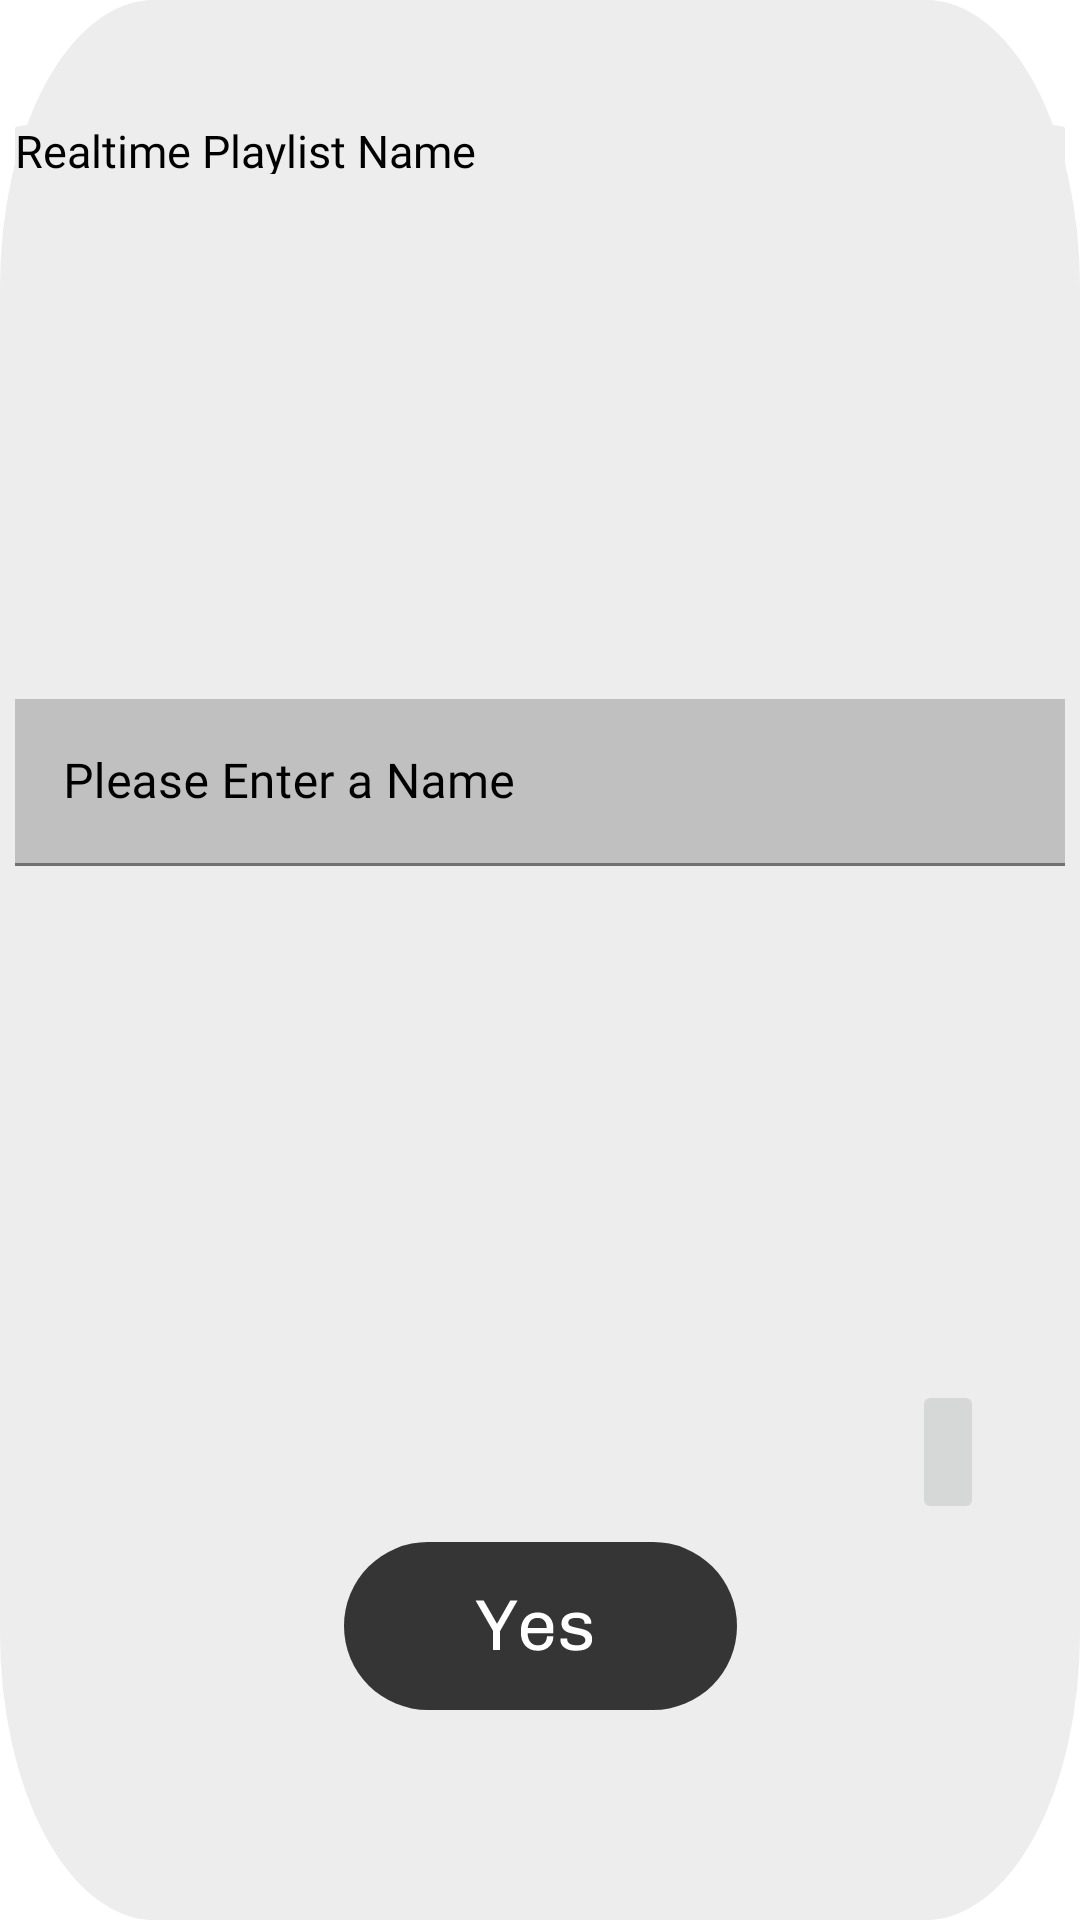

Here is an Android app screen rendered from its layout file. Give the layout XML and the strings, colors and styles it references.
<!-- AndroidManifest.xml: application theme Theme.Stmusic -->
<!-- res/layout/alert_create_playlist.xml -->
<?xml version="1.0" encoding="utf-8"?>
<androidx.constraintlayout.widget.ConstraintLayout xmlns:android="http://schemas.android.com/apk/res/android"
    xmlns:app="http://schemas.android.com/apk/res-auto"
    xmlns:tools="http://schemas.android.com/tools"
    android:layout_width="wrap_content"

    android:layout_height="wrap_content"

    app:theme="@style/Theme.Stmusic.AlertCreateConstraint">

    <androidx.constraintlayout.widget.ConstraintLayout
        android:layout_width="match_parent"
        android:layout_height="match_parent"

        app:layout_constraintBottom_toBottomOf="parent"
        app:layout_constraintEnd_toEndOf="parent"
        app:layout_constraintStart_toStartOf="parent"
        app:layout_constraintTop_toTopOf="parent"
        app:theme="@style/Theme.Stmusic.AlertCreateRecycler">

        <TextView
            android:id="@+id/txtPlaylistName"
            android:layout_width="wrap_content"
            android:layout_height="18dp"
            android:layout_marginTop="40dp"
            android:fontFamily="@font/chivo"
            android:text="@string/realtime_playlist_name"
            android:textColor="@color/text"
            android:textSize="15sp"
            app:layout_constraintEnd_toEndOf="parent"
            app:layout_constraintStart_toStartOf="parent"
            app:layout_constraintTop_toTopOf="parent" />

        <com.google.android.material.textfield.TextInputLayout
            android:id="@+id/textInputLayout"
            android:layout_width="350dp"
            android:layout_height="wrap_content"
            android:layout_marginTop="94dp"
            android:focusedByDefault="true"
            android:textColorHint="@color/text"
            app:layout_constraintEnd_toEndOf="parent"
            app:layout_constraintStart_toStartOf="parent"
            app:layout_constraintTop_toTopOf="parent"
            app:textInputLayoutFocusedRectEnabled="true">

            <com.google.android.material.textfield.TextInputEditText
                android:id="@+id/txtPlaylistNameEdit"
                android:layout_width="match_parent"
                android:layout_height="match_parent"
                android:background="@color/colorSkipSilence"
                android:focusedByDefault="true"
                android:fontFamily="@font/chivo"
                android:hint="@string/enter_name"
                android:textColor="@color/text"
                android:textColorHint="@color/text"
                app:textInputLayoutFocusedRectEnabled="true" />
        </com.google.android.material.textfield.TextInputLayout>

        <ImageButton
            android:id="@+id/btnCancel"
            android:layout_width="wrap_content"
            android:layout_height="wrap_content"
            android:layout_marginTop="32dp"
            android:layout_marginEnd="32dp"
            android:minHeight="48dp"
            app:layout_constraintEnd_toEndOf="parent"
            app:layout_constraintTop_toBottomOf="@+id/textInputLayout"
            app:srcCompat="@drawable/baseline_cancel_24"
            tools:ignore="SpeakableTextPresentCheck" />

        <ImageButton
            android:id="@+id/btnCreate"
            android:layout_width="wrap_content"
            android:layout_height="wrap_content"
            android:layout_marginTop="20dp"
            android:layout_marginBottom="4dp"
            android:background="@color/transparent"
            android:clickable="true"
            app:layout_constraintBottom_toBottomOf="parent"
            app:layout_constraintEnd_toEndOf="parent"
            app:layout_constraintStart_toStartOf="parent"
            app:layout_constraintTop_toBottomOf="@+id/textInputLayout"
            app:theme="@style/Theme.Stmusic.AlertCreateButton"
            tools:ignore="SpeakableTextPresentCheck" />

    </androidx.constraintlayout.widget.ConstraintLayout>

</androidx.constraintlayout.widget.ConstraintLayout>
<!-- resources referenced by this layout -->
<resources>
  <color name="colorSkipSilence">#C0C0C0</color>
  <color name="text">#FF000000</color>
  <color name="transparent">#001F1F1F</color>
  <string name="enter_name">Please Enter a Name</string>
  <string name="realtime_playlist_name">Realtime Playlist Name</string>
  <style name="Theme.Stmusic.AlertCreateButton">
          <item name="android:src">@drawable/btnyeslight</item>
  
      </style>
  <style name="Theme.Stmusic.AlertCreateConstraint">
          <item name="android:background">@color/white</item>
      </style>
  <style name="Theme.Stmusic.AlertCreateRecycler">
          <item name="android:background">@drawable/ic_createplaylistalertbackroundlight</item>
  
      </style>
  <style name="Theme.Stmusic" parent="Theme.MaterialComponents.DayNight.DarkActionBar">
          
          <item name="colorPrimary">@color/black</item>
          <item name="colorPrimaryVariant">@color/purple_700</item>
          <item name="android:textColorPrimary">@color/black</item>
          <item name="colorOnPrimary">@color/black</item>
  
  
          
          <item name="colorSecondary">@color/teal_200</item>
          <item name="colorSecondaryVariant">@color/teal_700</item>
  
  
          <item name="colorOnSecondary">@color/black</item>
          <item name="windowNoTitle">true</item>
  
          <item name="windowActionBar">false</item>
          
          <item name="endIconDrawable">@color/black</item>
  
          
          <item name="android:statusBarColor" tools:targetApi="l">@color/black</item>
          
      </style>
  <!-- drawable btnyeslight: vector/xml drawable (drawable, 2253 chars, omitted) -->
  <color name="white">#FFFFFFFF</color>
  <!-- drawable ic_createplaylistalertbackroundlight (drawable) -->
  <vector xmlns:android="http://schemas.android.com/apk/res/android"
      android:width="350dp"
      android:height="334dp"
      android:viewportWidth="350"
      android:viewportHeight="334">
    <path
        android:pathData="M50,0L300,0A50,50 0,0 1,350 50L350,284A50,50 0,0 1,300 334L50,334A50,50 0,0 1,0 284L0,50A50,50 0,0 1,50 0z"
        android:fillColor="#EDEDED"/>
  </vector>
  <color name="black">#FF000000</color>
  <color name="purple_700">#FF3700B3</color>
  <color name="teal_200">#FF03DAC5</color>
  <color name="teal_700">#FF018786</color>
</resources>
